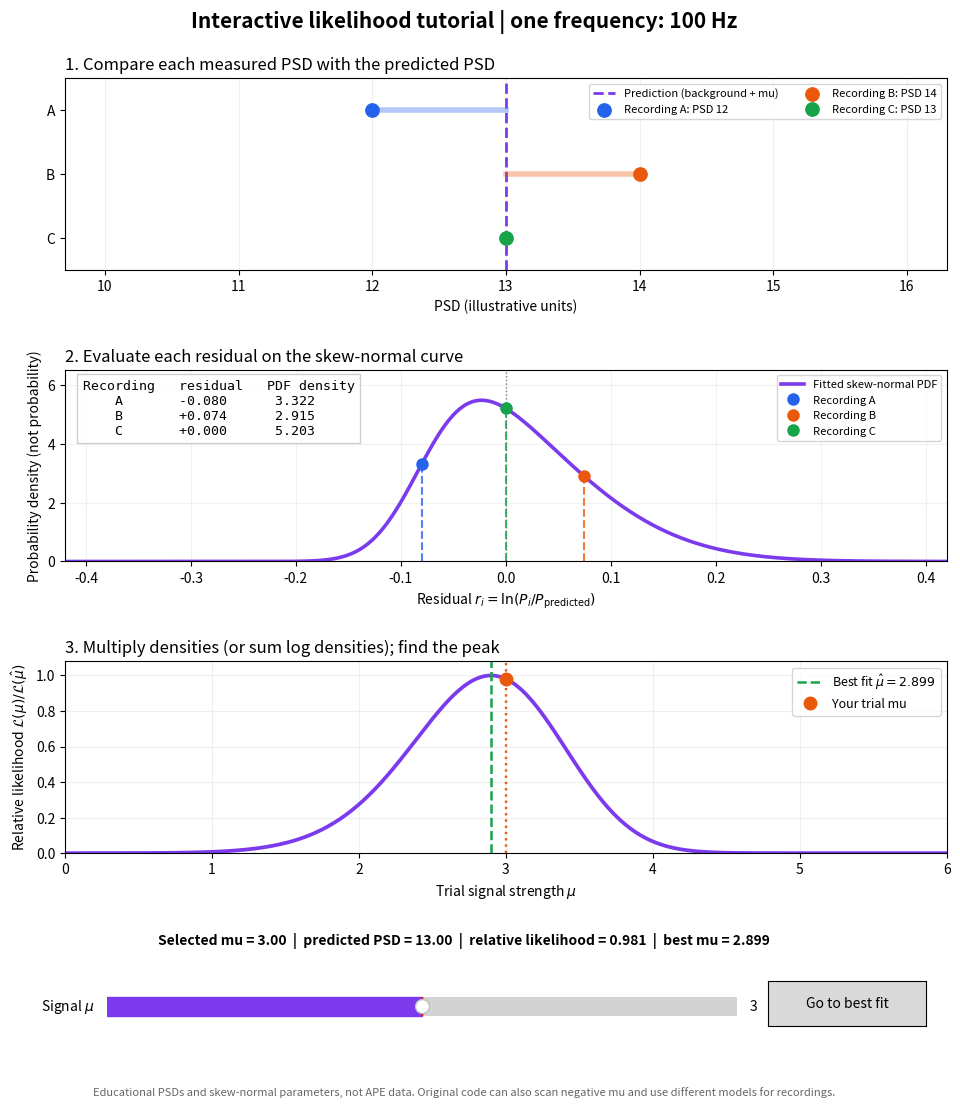

Recreate this plot in Python.
"""Interactive, self-contained tutorial for the scalar-dark-matter likelihood.

Run: python interactive_likelihood_tutorial.py
Requirements: numpy, scipy, matplotlib

Educational example only. This script does not read or change APE data or code.
"""

import numpy as np
import matplotlib.pyplot as plt
from matplotlib.widgets import Button, Slider
from scipy.optimize import minimize
from scipy.stats import skewnorm


# ------------- The same illustrative example as our discussion -------------
FREQUENCY_HZ = 100.0
BACKGROUND_PSD = 10.0
MEASURED_PSD = np.array([12.0, 14.0, 13.0])
RECORDINGS = ("A", "B", "C")
COLORS = ("#2563eb", "#ea580c", "#16a34a")

# Teaching example: parameters of the fitted residual distribution.
# They are NOT derived from real APE data.
SKEW_SHAPE = 3.0       # alpha
SKEW_LOCATION = -0.08 # loc, in log-PSD residual units
SKEW_SCALE = 0.12     # scale, in log-PSD residual units

MU_MIN, MU_MAX = 0.0, 6.0


def predicted_psd(mu):
    """Unit signal response: P_predicted = B + mu."""
    return BACKGROUND_PSD + float(mu)


def residuals_for_mu(mu):
    """Residuals are in log-PSD space, matching the original model's idea."""
    return np.log(MEASURED_PSD / predicted_psd(mu))


def log_likelihood(mu):
    """Sum log probability *densities*, one per recording."""
    residuals = residuals_for_mu(mu)
    return float(np.sum(skewnorm.logpdf(
        residuals, a=SKEW_SHAPE, loc=SKEW_LOCATION, scale=SKEW_SCALE
    )))


def find_best_mu():
    """Coarse trial scan, then Nelder-Mead refinement (tutorial: mu >= 0)."""
    trials = np.linspace(MU_MIN, MU_MAX, 601)
    seed = trials[np.argmax([log_likelihood(mu) for mu in trials])]
    fit = minimize(
        lambda x: -log_likelihood(x[0]),
        x0=np.array([seed]),
        method="Nelder-Mead",
        bounds=[(MU_MIN, MU_MAX)],
        options={"xatol": 1e-11, "fatol": 1e-11, "maxiter": 2000},
    )
    if not fit.success:
        raise RuntimeError(f"Nelder-Mead did not converge: {fit.message}")
    return float(fit.x[0])


def build_figure():
    best_mu = find_best_mu()
    best_logL = log_likelihood(best_mu)
    mu_grid = np.linspace(MU_MIN, MU_MAX, 601)
    rel_likelihood = np.exp(np.array([log_likelihood(m) for m in mu_grid]) - best_logL)
    residual_grid = np.linspace(-0.42, 0.42, 600)
    skew_pdf = skewnorm.pdf(
        residual_grid, a=SKEW_SHAPE, loc=SKEW_LOCATION, scale=SKEW_SCALE
    )

    fig = plt.figure(figsize=(10.5, 11.4), constrained_layout=False)
    fig.suptitle("Interactive likelihood tutorial | one frequency: 100 Hz", fontsize=15, weight="bold")
    gs = fig.add_gridspec(3, 1, left=0.12, right=0.96, top=0.92, bottom=0.24, hspace=0.52)
    ax_psd, ax_pdf, ax_lkl = [fig.add_subplot(gs[i, 0]) for i in range(3)]

    # Plot 1: PSD observations versus trial prediction.
    y_positions = np.array([3, 2, 1], dtype=float)
    prediction_line = ax_psd.axvline(13, color="#7c3aed", ls="--", lw=2,
                                     label="Prediction (background + mu)")
    mismatch_lines = []
    for y, measured, name, color in zip(y_positions, MEASURED_PSD, RECORDINGS, COLORS):
        (mismatch,) = ax_psd.plot([measured, 13], [y, y], color=color, lw=4, alpha=0.35)
        mismatch_lines.append(mismatch)
        ax_psd.scatter([measured], [y], s=92, color=color, zorder=5, label=f"Recording {name}: PSD {measured:g}")
    ax_psd.set_xlim(9.7, 16.3)
    ax_psd.set_ylim(0.5, 3.5)
    ax_psd.set_yticks(y_positions, ["A", "B", "C"])
    ax_psd.set_xlabel("PSD (illustrative units)")
    ax_psd.set_title("1. Compare each measured PSD with the predicted PSD", loc="left")
    ax_psd.grid(axis="x", alpha=0.2)
    ax_psd.legend(loc="upper right", fontsize=8, ncol=2)

    # Plot 2: fitted skew-normal residual distribution and moving residuals.
    ax_pdf.plot(residual_grid, skew_pdf, color="#7c3aed", lw=2.6, label="Fitted skew-normal PDF")
    ax_pdf.axvline(0, color="0.5", ls=":", lw=1)
    pdf_stems, pdf_points = [], []
    for name, color in zip(RECORDINGS, COLORS):
        (stem,) = ax_pdf.plot([], [], color=color, ls="--", lw=1.5, alpha=0.8)
        (dot,) = ax_pdf.plot([], [], "o", color=color, ms=8, label=f"Recording {name}")
        pdf_stems.append(stem)
        pdf_points.append(dot)
    ax_pdf.set_xlim(-0.42, 0.42)
    ax_pdf.set_ylim(0, skew_pdf.max()*1.19)
    ax_pdf.set_xlabel(r"Residual $r_i=\ln(P_i/P_{\mathrm{predicted}})$")
    ax_pdf.set_ylabel("Probability density (not probability)")
    ax_pdf.set_title("2. Evaluate each residual on the skew-normal curve", loc="left")
    ax_pdf.legend(loc="upper right", fontsize=8)
    ax_pdf.grid(alpha=0.17)
    detail_text = ax_pdf.text(0.02, 0.95, "", transform=ax_pdf.transAxes, va="top",
                              ha="left", fontsize=9.5, family="monospace",
                              bbox=dict(facecolor="white", edgecolor="0.8", alpha=0.94))

    # Plot 3: combined, maximum-normalized likelihood as a function of mu.
    ax_lkl.plot(mu_grid, rel_likelihood, color="#7c3aed", lw=2.7)
    ax_lkl.axvline(best_mu, color="#16a34a", ls="--", lw=1.8,
                   label=fr"Best fit $\hat{{\mu}}={best_mu:.3f}$")
    chosen_line = ax_lkl.axvline(3, color="#ea580c", ls=":", lw=1.7)
    (chosen_dot,) = ax_lkl.plot([], [], "o", color="#ea580c", ms=9,
                                 label="Your trial mu")
    ax_lkl.set_xlim(MU_MIN, MU_MAX)
    ax_lkl.set_ylim(0, 1.08)
    ax_lkl.set_xlabel(r"Trial signal strength $\mu$")
    ax_lkl.set_ylabel(r"Relative likelihood $\mathcal{L}(\mu)/\mathcal{L}(\hat{\mu})$")
    ax_lkl.set_title("3. Multiply densities (or sum log densities); find the peak", loc="left")
    ax_lkl.legend(loc="upper right", fontsize=9)
    ax_lkl.grid(alpha=0.2)

    # One real, draggable Matplotlib slider controls all three plots.
    slider_ax = fig.add_axes([0.16, 0.088, 0.60, 0.035])
    slider = Slider(slider_ax, r"Signal $\mu$", MU_MIN, MU_MAX, valinit=3.0,
                    valstep=0.05, color="#7c3aed")
    best_ax = fig.add_axes([0.79, 0.088, 0.15, 0.04])
    best_button = Button(best_ax, "Go to best fit")

    info = fig.text(0.50, 0.16, "", ha="center", fontsize=10, weight="bold")
    fig.text(0.5, 0.027,
             "Educational PSDs and skew-normal parameters, not APE data. "
             "Original code can also scan negative mu and use different models for recordings.",
             ha="center", fontsize=8, color="0.4")

    def update(mu):
        mu = float(mu)
        model_psd = predicted_psd(mu)
        r = residuals_for_mu(mu)
        density = skewnorm.pdf(r, a=SKEW_SHAPE, loc=SKEW_LOCATION, scale=SKEW_SCALE)
        rel = np.exp(log_likelihood(mu) - best_logL)

        prediction_line.set_xdata([model_psd, model_psd])
        for line, measured, y in zip(mismatch_lines, MEASURED_PSD, y_positions):
            line.set_data([measured, model_psd], [y, y])
        for stem, dot, rv, pv in zip(pdf_stems, pdf_points, r, density):
            stem.set_data([rv, rv], [0, pv])
            dot.set_data([rv], [pv])
        detail_text.set_text("Recording   residual   PDF density\n" +
                             "\n".join(f"{name:>5s}     {rv:+8.3f}    {pv:7.3f}"
                                       for name, rv, pv in zip(RECORDINGS, r, density)))
        chosen_line.set_xdata([mu, mu])
        chosen_dot.set_data([mu], [rel])
        info.set_text(f"Selected mu = {mu:.2f}  |  predicted PSD = {model_psd:.2f}  |  "
                      f"relative likelihood = {rel:.3f}  |  best mu = {best_mu:.3f}")
        fig.canvas.draw_idle()

    slider.on_changed(update)
    best_button.on_clicked(lambda _event: slider.set_val(best_mu))
    update(slider.val)
    # Keep widget references alive to prevent Matplotlib garbage collection.
    fig._tutorial_controls = (slider, best_button)
    return fig


if __name__ == "__main__":
    build_figure()
    plt.show()
